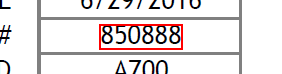
Workflow: Invoice_Data_Extraction

Step 1: get-text from the text '8*' in window 'NPO Invoice*.pdf - Adobe Acrobat Reader (64-bit)' (acrobat.exe)

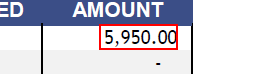
Step 2: get-text from the text in window 'NPO Invoice*.pdf - Adobe Acrobat Reader (64-bit)' (acrobat.exe)

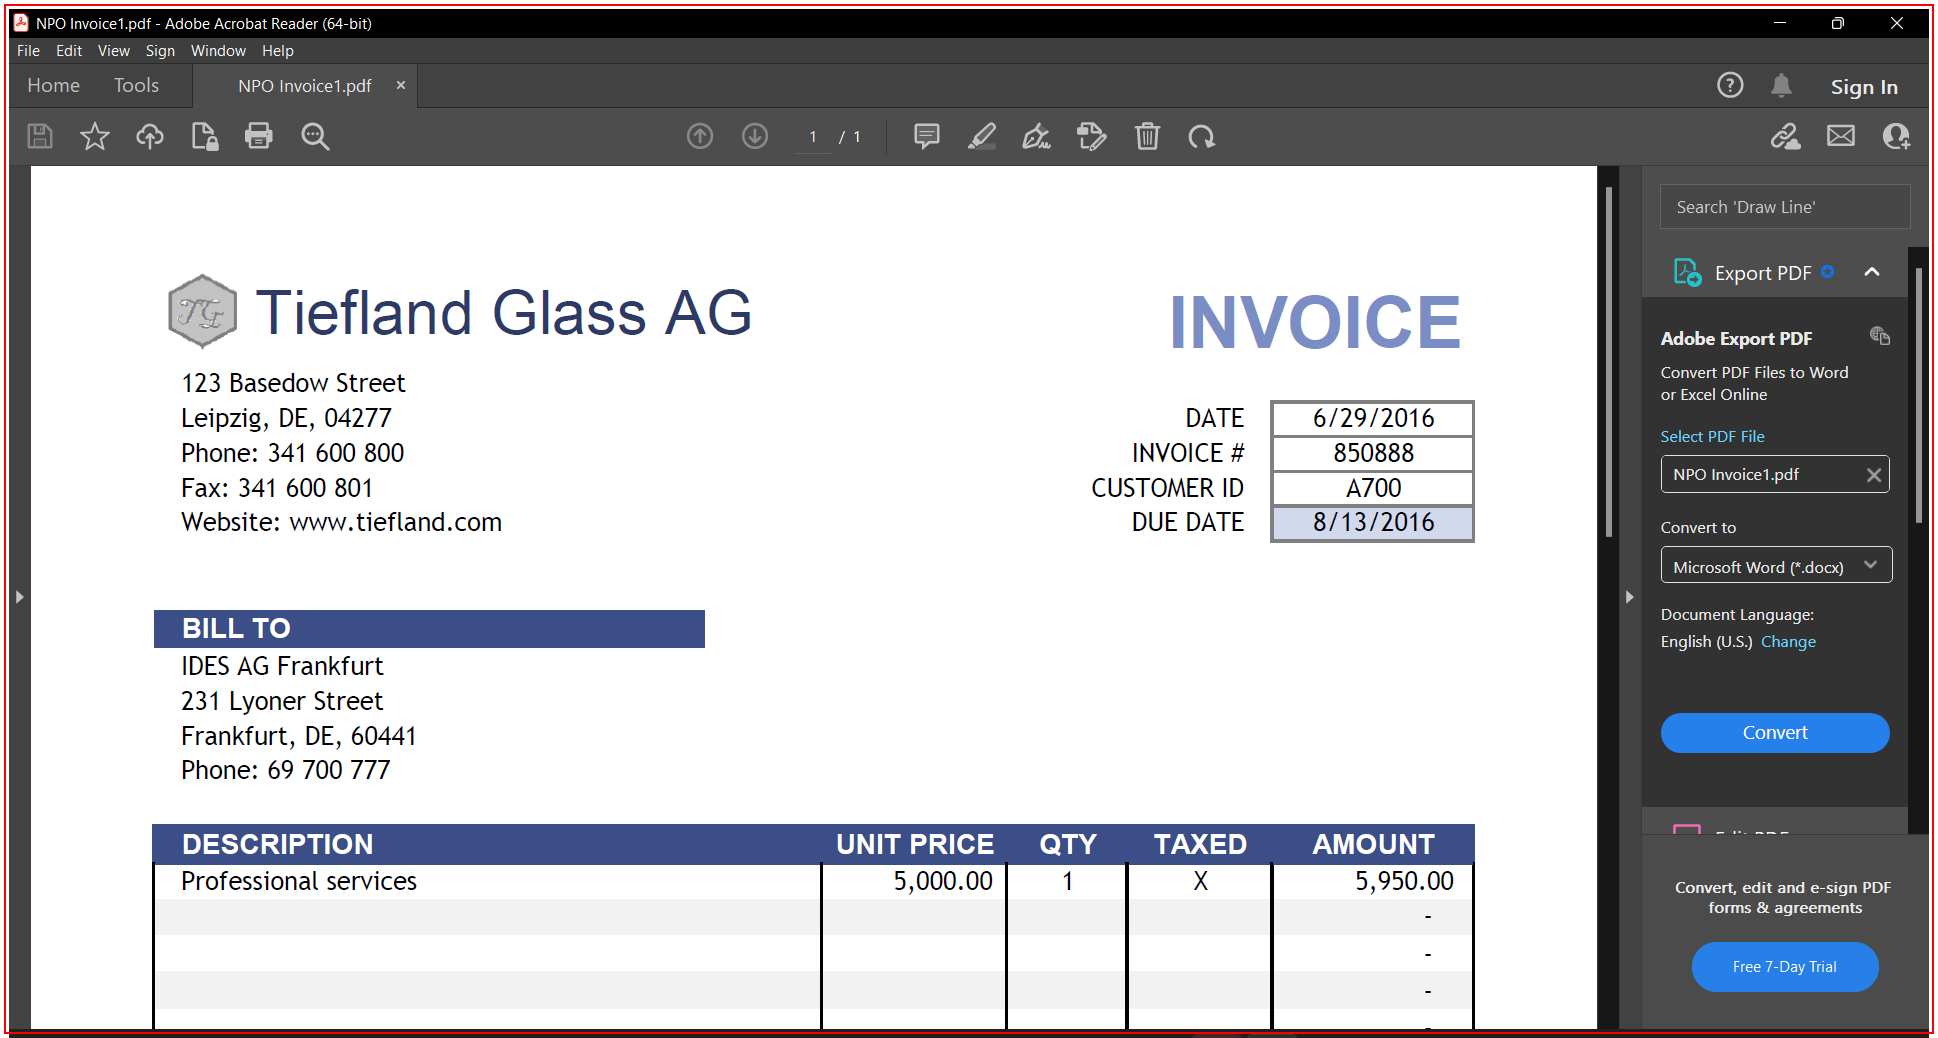
Step 3: Close Application 'acrobat.exe NPO' on the element in window 'NPO Invoice*.pdf - Adobe Acrobat Reader (64-bit)' (acrobat.exe)

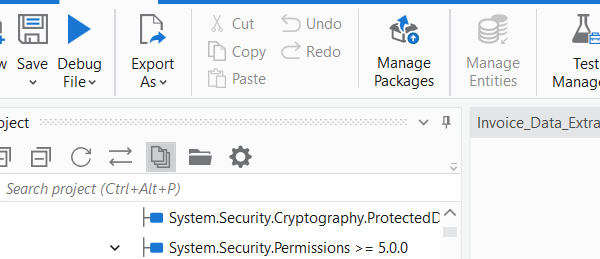
Step 4: Open Application 'firefox.exe RPA' on 'frmAnyTeller' (anytellerdemo.exe)

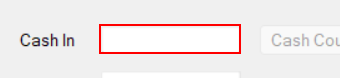
Step 5: type [Amount] into 'txtDepositCashIn' (anytellerdemo.exe)

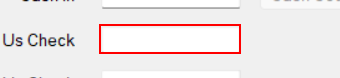
Step 6: type [Invoice] into 'txtDepositOnUSCheck' (anytellerdemo.exe)

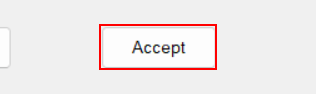
Step 7: click on 'btnDepositAccept' (anytellerdemo.exe)

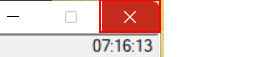
Step 8: Close Application 'push button  Close' on the push button 'Close' (anytellerdemo.exe)